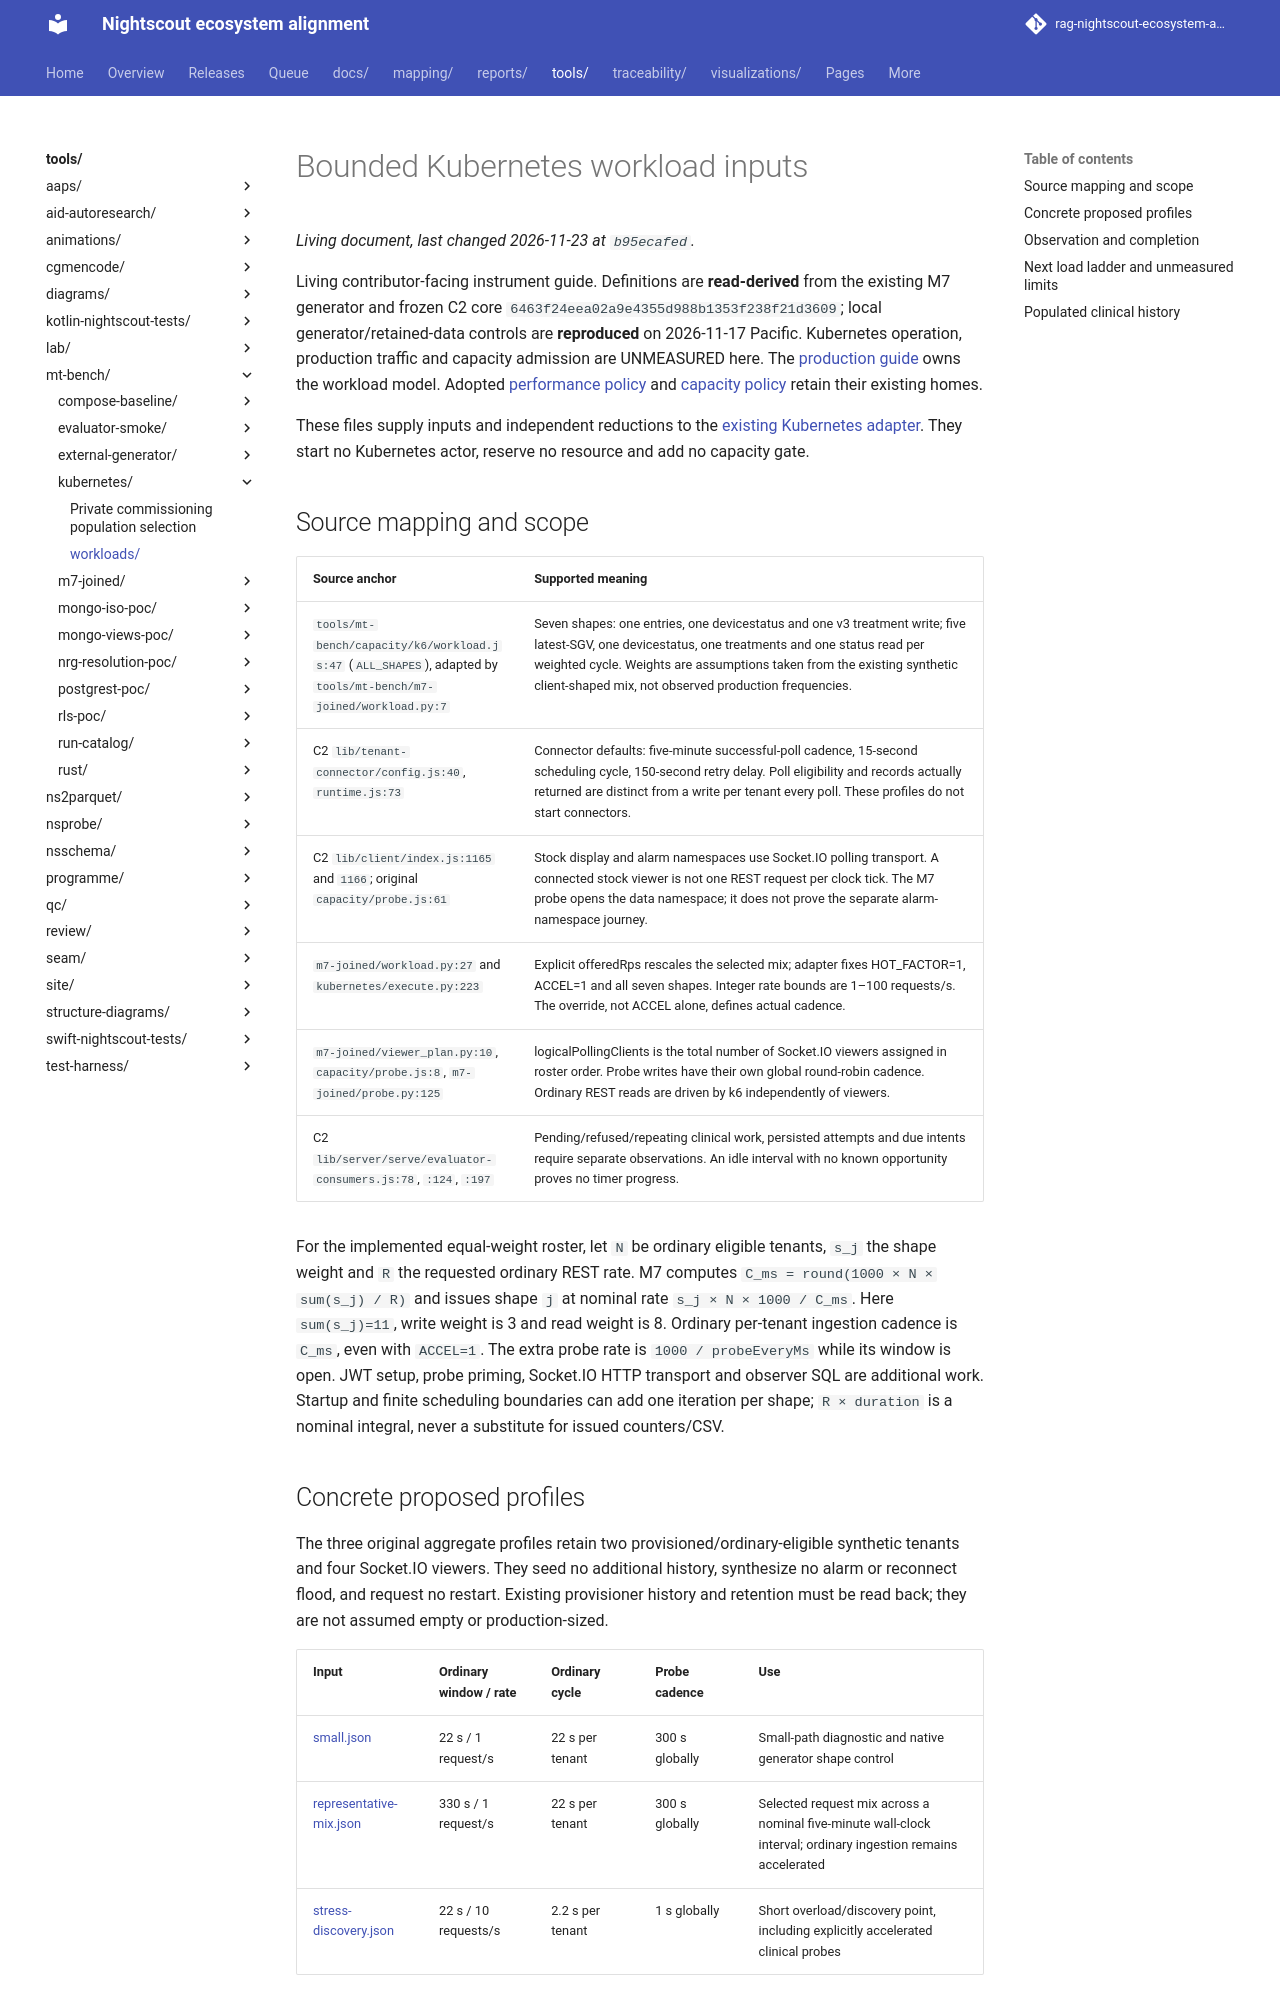

repository: bewest/rag-nightscout-ecosystem-alignment · page: tools/mt-bench/kubernetes/workloads/index.html · generator: mkdocs

# Bounded Kubernetes workload inputs

Living contributor-facing instrument guide. Definitions are **read-derived** from
the existing M7 generator and frozen C2 core
`6463f24eea02a9e4355d988b1353f238f21d3609`; local generator/retained-data controls
are **reproduced** on 2026-11-17 Pacific. Kubernetes operation, production traffic
and capacity admission are UNMEASURED here. The
[production guide](../../../../docs/30-design/tenancy/production-critical-path.md#workload-and-resource-envelope)
owns the workload model. Adopted
[performance policy](../../../../releases/cgm-remote-monitor-16.0.0/decisions.md#performance-signals-not-gates)
and [capacity policy](../../../../releases/cgm-remote-monitor-16.0.0/decisions.md#m7-capacity-gate)
retain their existing homes.

These files supply inputs and independent reductions to the
[existing Kubernetes adapter](../README.md). They start no Kubernetes actor,
reserve no resource and add no capacity gate.

## Source mapping and scope

| Source anchor | Supported meaning |
|---|---|
| `tools/mt-bench/capacity/k6/workload.js:47` (`ALL_SHAPES`), adapted by `tools/mt-bench/m7-joined/workload.py:7` | Seven shapes: one entries, one devicestatus and one v3 treatment write; five latest-SGV, one devicestatus, one treatments and one status read per weighted cycle. Weights are assumptions taken from the existing synthetic client-shaped mix, not observed production frequencies. |
| C2 `lib/tenant-connector/config.js:40`, `runtime.js:73` | Connector defaults: five-minute successful-poll cadence, 15-second scheduling cycle, 150-second retry delay. Poll eligibility and records actually returned are distinct from a write per tenant every poll. These profiles do not start connectors. |
| C2 `lib/client/index.js:1165` and `1166`; original `capacity/probe.js:61` | Stock display and alarm namespaces use Socket.IO polling transport. A connected stock viewer is not one REST request per clock tick. The M7 probe opens the data namespace; it does not prove the separate alarm-namespace journey. |
| `m7-joined/workload.py:27` and `kubernetes/execute.py:223` | Explicit offeredRps rescales the selected mix; adapter fixes HOT_FACTOR=1, ACCEL=1 and all seven shapes. Integer rate bounds are 1–100 requests/s. The override, not ACCEL alone, defines actual cadence. |
| `m7-joined/viewer_plan.py:10`, `capacity/probe.js:8`, `m7-joined/probe.py:125` | logicalPollingClients is the total number of Socket.IO viewers assigned in roster order. Probe writes have their own global round-robin cadence. Ordinary REST reads are driven by k6 independently of viewers. |
| C2 `lib/server/serve/evaluator-consumers.js:78`, `:124`, `:197` | Pending/refused/repeating clinical work, persisted attempts and due intents require separate observations. An idle interval with no known opportunity proves no timer progress. |

For the implemented equal-weight roster, let `N` be ordinary eligible tenants,
`s_j` the shape weight and `R` the requested ordinary REST rate. M7 computes
`C_ms = round(1000 × N × sum(s_j) / R)` and issues shape `j` at nominal rate
`s_j × N × 1000 / C_ms`. Here `sum(s_j)=11`, write weight is 3 and read weight is
8. Ordinary per-tenant ingestion cadence is `C_ms`, even with `ACCEL=1`.
The extra probe rate is `1000 / probeEveryMs` while its window is open.
JWT setup, probe priming, Socket.IO HTTP transport and observer SQL are additional
work. Startup and finite scheduling boundaries can add one iteration per shape;
`R × duration` is a nominal integral, never a substitute for issued counters/CSV.
